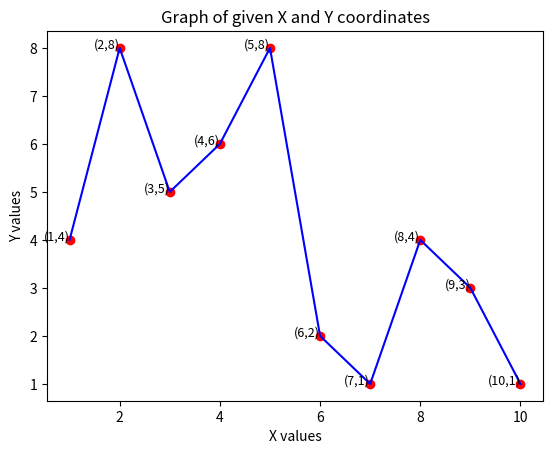

Reproduce this figure in Python.
import matplotlib.pyplot as plt


def main():
    xs = [1, 2, 3, 4, 5, 6, 7, 8, 9, 10]
    ys = [4, 8, 5, 6, 8, 2, 1, 4, 3, 1]

    values = [
        ("xs = [1, 2, 3, 4, 5, 6, 7, 8, 9, 10]", xs.copy()),
        ("ys = [4, 8, 5, 6, 8, 2, 1, 4, 3, 1]", ys.copy()),
        ("plt.scatter(xs, ys)", []),
        ("plt.plot(xs, ys, color='blue')", []),
        ("plt.xlabel('X values')", []),
        ("plt.ylabel('Y values')", []),
        ("plt.title('Graph of given X and Y coordinates')", []),
        ("plt.show()", []),
    ]

    for index, (expr, value) in enumerate(values, start=1):
        print(f"{chr(96+index)}. {expr}")
        if value:
            print(f"print({expr.split(' = ')[0]}) \n[{', '.join(map(str, value))}] \n")

    plt.scatter(xs, ys, color="red")
    plt.plot(xs, ys, color="blue")

    for x, y in zip(xs, ys):
        plt.text(x, y, f"({x},{y})", fontsize=9, ha="right")

    plt.xlabel("X values")
    plt.ylabel("Y values")
    plt.title("Graph of given X and Y coordinates")
    plt.show()


if __name__ == "__main__":
    print("\n__________________ 6.4 _____________\n")
    main()
    print("\n____________________________________\n")
